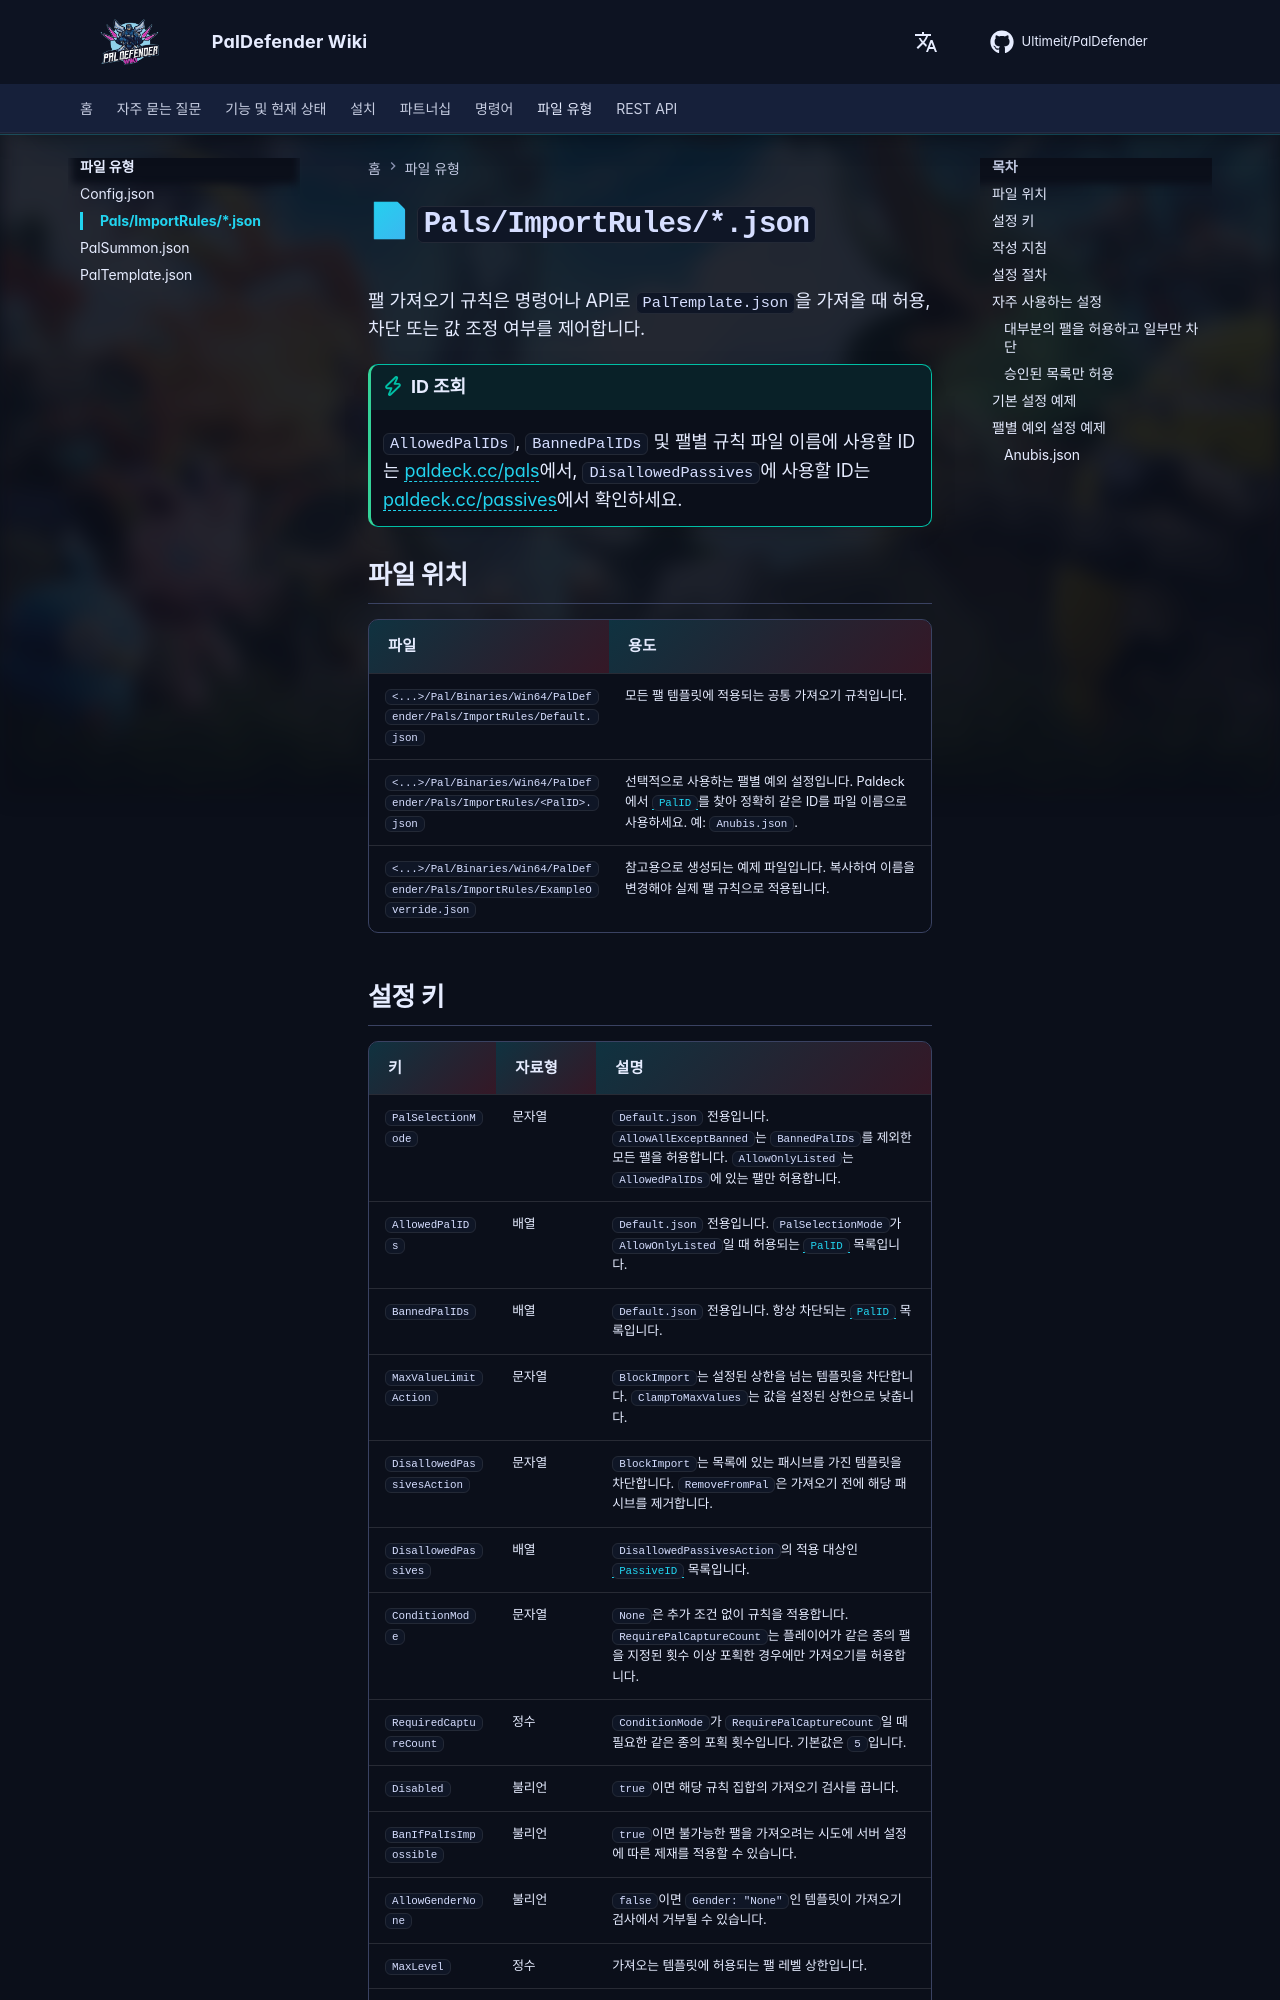

repository: Ultimeit/PalDefender · page: ko/FileTypes/PalImportRules/index.html · generator: mkdocs

# 📄 `Pals/ImportRules/*.json`


팰 가져오기 규칙은 명령어나 API로 `PalTemplate.json`을 가져올 때 허용, 차단 또는 값 조정 여부를 제어합니다.

!!! tip "ID 조회"
    `AllowedPalIDs`, `BannedPalIDs` 및 팰별 규칙 파일 이름에 사용할 ID는 [paldeck.cc/pals](https://paldeck.cc/pals)에서, `DisallowedPassives`에 사용할 ID는 [paldeck.cc/passives](https://paldeck.cc/passives)에서 확인하세요.

## 파일 위치

| 파일 | 용도 |
| ---- | ------- |
| `<...>/Pal/Binaries/Win64/PalDefender/Pals/ImportRules/Default.json` | 모든 팰 템플릿에 적용되는 공통 가져오기 규칙입니다. |
| `<...>/Pal/Binaries/Win64/PalDefender/Pals/ImportRules/<PalID>.json` | 선택적으로 사용하는 팰별 예외 설정입니다. Paldeck에서 [`PalID`](https://paldeck.cc/pals)를 찾아 정확히 같은 ID를 파일 이름으로 사용하세요. 예: `Anubis.json`. |
| `<...>/Pal/Binaries/Win64/PalDefender/Pals/ImportRules/ExampleOverride.json` | 참고용으로 생성되는 예제 파일입니다. 복사하여 이름을 변경해야 실제 팰 규칙으로 적용됩니다. |
